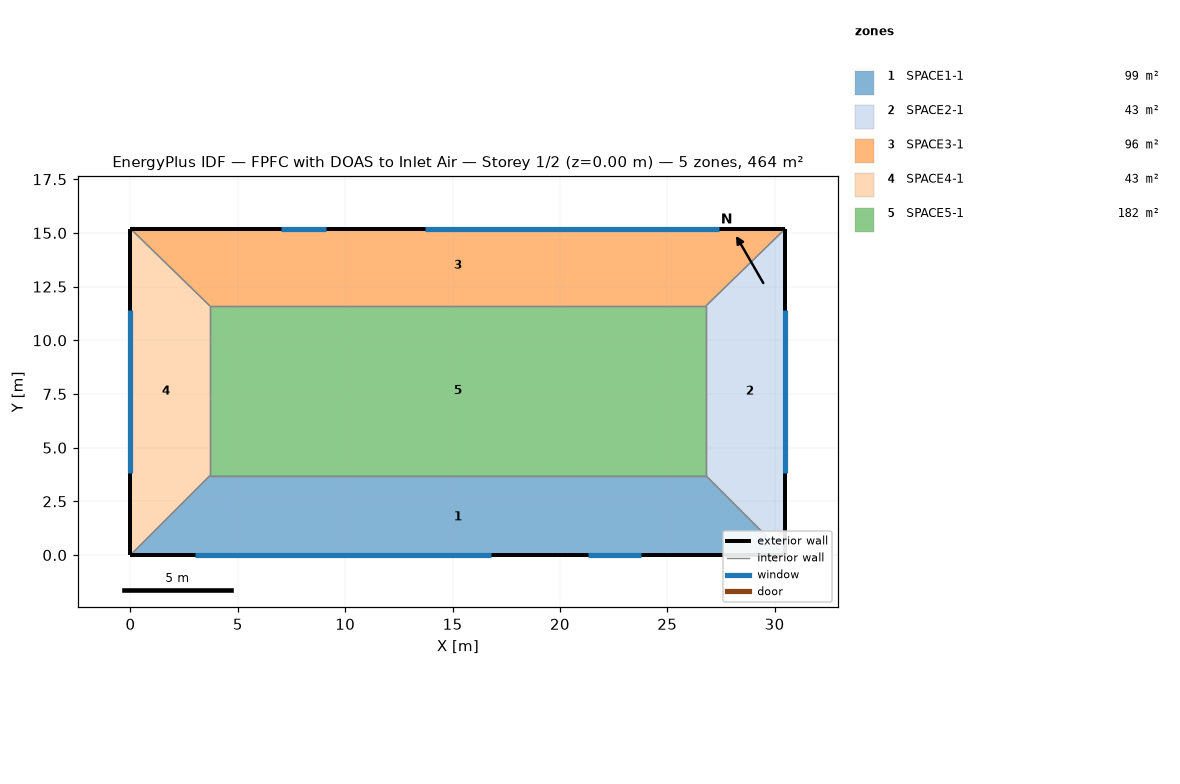
=== STOREY PLAN SPEC (per zone: floor XY polygon, exterior-wall plan segments, windows/doors) ===
zone 1: SPACE1-1  (99.2 m²)
  floor: (26.80, 3.70) (30.50, 0.00) (0.00, 0.00) (3.70, 3.70)
  exterior wall: (0.00, 0.00) – (30.50, 0.00)  [30.5 m]
    window: (3.00, 0.00) – (16.80, 0.00)  [16.6 m²]
    window: (21.30, 0.00) – (23.80, 0.00)  [5.2 m²]
  interior walls: 3
zone 2: SPACE2-1  (42.7 m²)
  floor: (26.80, 11.60) (30.50, 15.20) (30.50, 0.00) (26.80, 3.70)
  exterior wall: (30.50, 0.00) – (30.50, 15.20)  [15.2 m]
    window: (30.50, 3.80) – (30.50, 11.40)  [9.1 m²]
  interior walls: 3
zone 3: SPACE3-1  (96.5 m²)
  floor: (26.80, 11.60) (3.70, 11.60) (0.00, 15.20) (30.50, 15.20)
  exterior wall: (30.50, 15.20) – (0.00, 15.20)  [30.5 m]
    window: (27.40, 15.20) – (13.70, 15.20)  [16.4 m²]
    window: (9.10, 15.20) – (7.00, 15.20)  [4.4 m²]
  interior walls: 3
zone 4: SPACE4-1  (42.7 m²)
  floor: (3.70, 3.70) (0.00, 0.00) (0.00, 15.20) (3.70, 11.60)
  exterior wall: (0.00, 15.20) – (0.00, 0.00)  [15.2 m]
    window: (0.00, 11.40) – (0.00, 3.80)  [9.1 m²]
  interior walls: 3
zone 5: SPACE5-1  (182.5 m²)
  floor: (26.80, 11.60) (26.80, 3.70) (3.70, 3.70) (3.70, 11.60)
  interior walls: 4

=== DERIVED (storey summary) ===
Building: FPFC with DOAS to Inlet Air
Storey: 1 of 2  (floor level z = 0.00 m)
Storey gross floor area: 463.6 m²
Zones on this storey: 5
  - SPACE1-1: floor 99.2 m²; exterior wall 30.5 m (73.2 m²); 2 window(s) 21.8 m²; WWR 29.8%
  - SPACE2-1: floor 42.7 m²; exterior wall 15.2 m (36.5 m²); 1 window(s) 9.1 m²; WWR 25.0%
  - SPACE3-1: floor 96.5 m²; exterior wall 30.5 m (73.2 m²); 2 window(s) 20.9 m²; WWR 28.5%
  - SPACE4-1: floor 42.7 m²; exterior wall 15.2 m (36.5 m²); 1 window(s) 9.1 m²; WWR 25.0%
  - SPACE5-1: floor 182.5 m²
Zone adjacency (shared interzone walls):
  - SPACE1-1 ↔ SPACE2-1
  - SPACE1-1 ↔ SPACE4-1
  - SPACE1-1 ↔ SPACE5-1
  - SPACE2-1 ↔ SPACE3-1
  - SPACE2-1 ↔ SPACE5-1
  - SPACE3-1 ↔ SPACE4-1
  - SPACE3-1 ↔ SPACE5-1
  - SPACE4-1 ↔ SPACE5-1